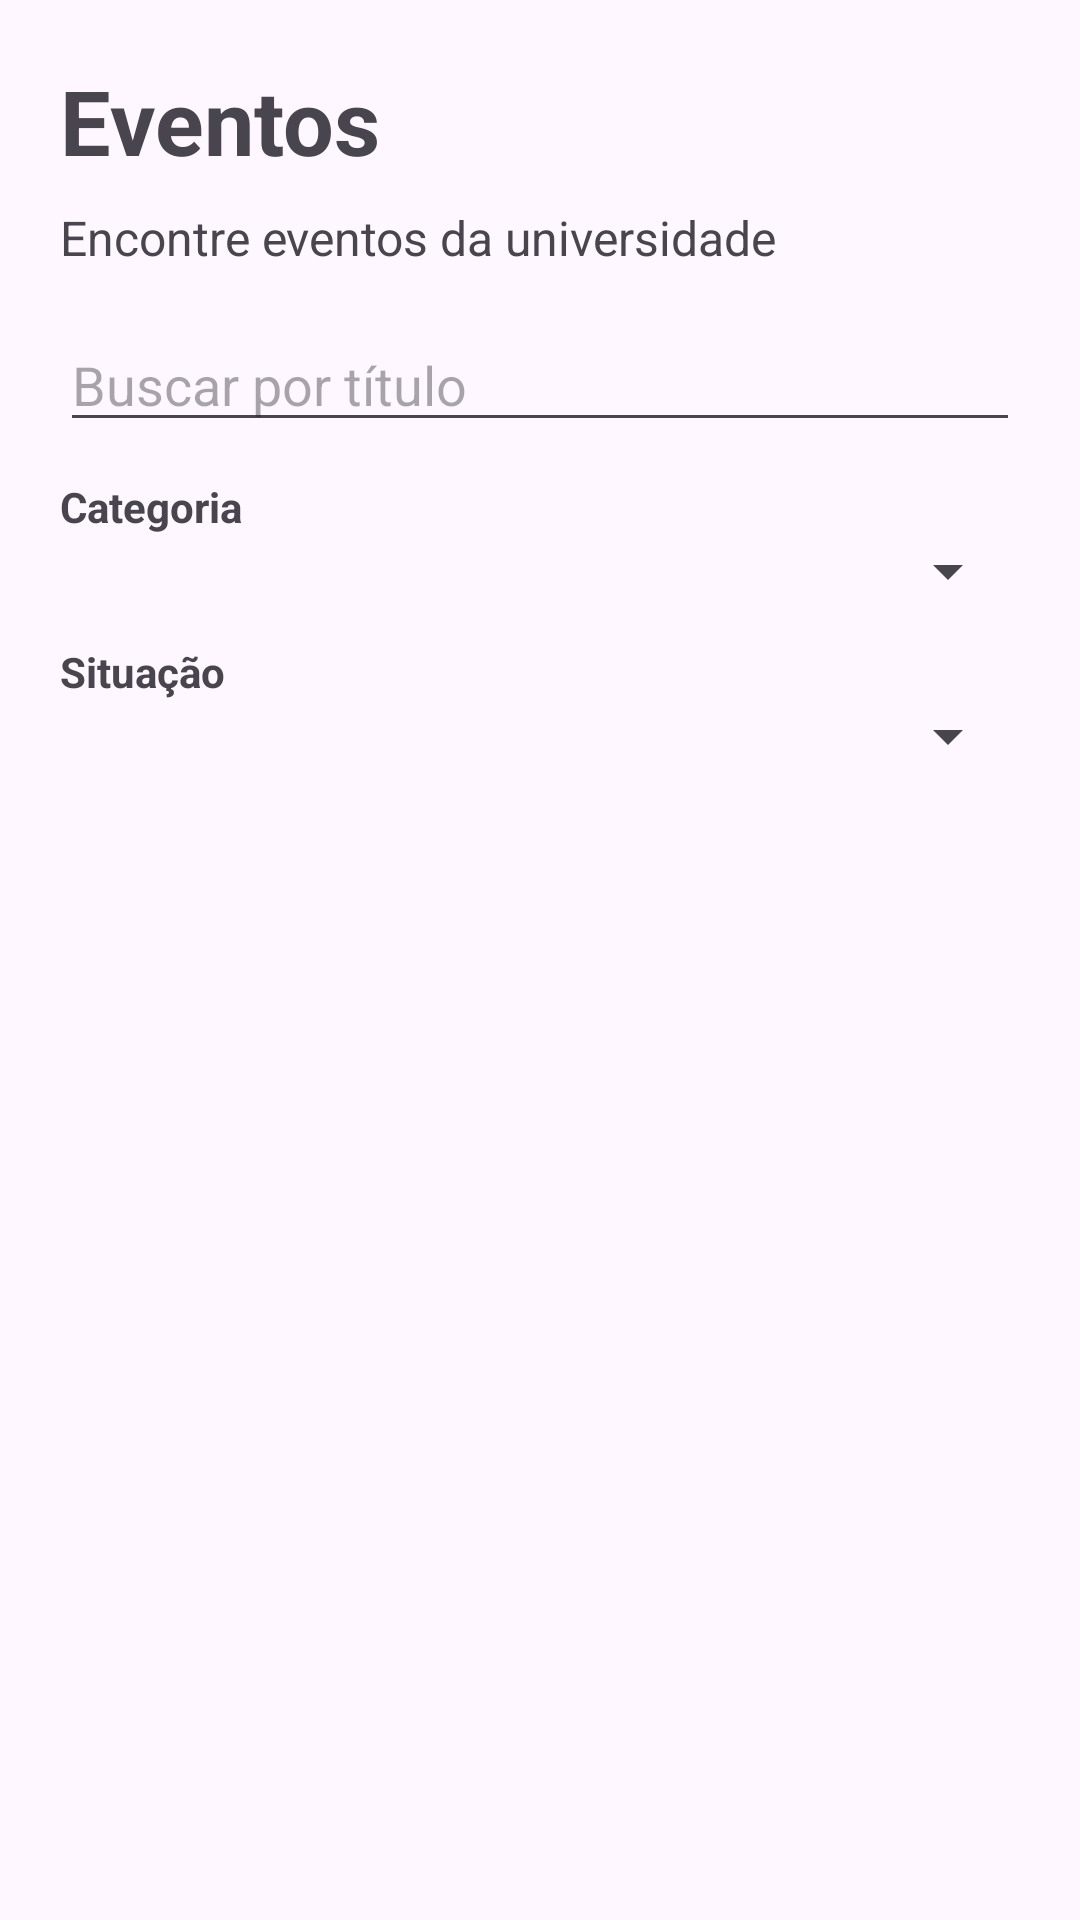

This screen was rendered from an Android layout file. Write that file and the resources it references.
<!-- AndroidManifest.xml: application theme Theme.CampusHub -->
<!-- res/layout/activity_events.xml -->
<?xml version="1.0" encoding="utf-8"?>
<ScrollView
    xmlns:android="http://schemas.android.com/apk/res/android"
    android:layout_width="match_parent"
    android:layout_height="match_parent"
    android:fillViewport="true">

    <LinearLayout
        android:layout_width="match_parent"
        android:layout_height="wrap_content"
        android:orientation="vertical"
        android:padding="20dp">

        <TextView
            android:layout_width="wrap_content"
            android:layout_height="wrap_content"
            android:text="Eventos"
            android:textSize="30sp"
            android:textStyle="bold"
            android:layout_marginBottom="8dp" />

        <TextView
            android:layout_width="wrap_content"
            android:layout_height="wrap_content"
            android:text="Encontre eventos da universidade"
            android:textSize="16sp"
            android:layout_marginBottom="16dp" />

        <EditText
            android:id="@+id/edtBuscarEvento"
            android:layout_width="match_parent"
            android:layout_height="wrap_content"
            android:hint="Buscar por título"
            android:inputType="text"
            android:singleLine="true"
            android:layout_marginBottom="12dp" />

        <TextView
            android:layout_width="wrap_content"
            android:layout_height="wrap_content"
            android:text="Categoria"
            android:textStyle="bold" />

        <Spinner
            android:id="@+id/spFiltroCategoria"
            android:layout_width="match_parent"
            android:layout_height="wrap_content"
            android:layout_marginBottom="12dp" />

        <TextView
            android:layout_width="wrap_content"
            android:layout_height="wrap_content"
            android:text="Situação"
            android:textStyle="bold" />

        <Spinner
            android:id="@+id/spFiltroSituacao"
            android:layout_width="match_parent"
            android:layout_height="wrap_content"
            android:layout_marginBottom="16dp" />

        <TextView
            android:id="@+id/txtSemResultados"
            android:layout_width="match_parent"
            android:layout_height="wrap_content"
            android:text="Nenhum evento encontrado."
            android:textSize="16sp"
            android:gravity="center"
            android:padding="16dp"
            android:visibility="gone" />

        <LinearLayout
            android:id="@+id/layoutListaEventos"
            android:layout_width="match_parent"
            android:layout_height="wrap_content"
            android:orientation="vertical" />

    </LinearLayout>

</ScrollView>
<!-- resources referenced by this layout -->
<resources>
  <style name="Theme.CampusHub" parent="Base.Theme.CampusHub" />
  <style name="Base.Theme.CampusHub" parent="Theme.Material3.DayNight.NoActionBar">
          
          
      </style>
</resources>
